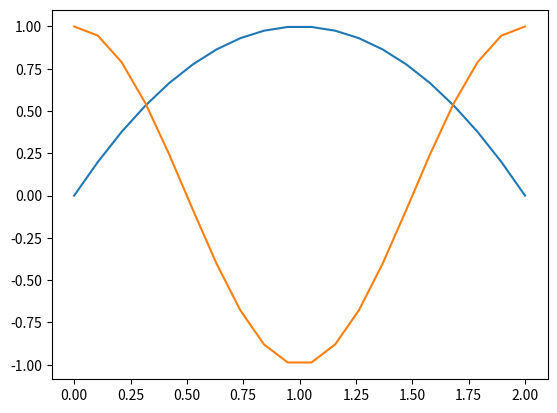

Recreate this plot in Python.
# -*- coding: utf-8 -*-
"""
Created on Tue Jul 27 23:12:49 2021

[redacted]
"""

import numpy as np 
from math import cos, pi

x = np.linspace(0, 2, 20) 
y = x*(2 - x) 

import matplotlib.pyplot as plt 

plt.plot(x, y) 

ynew=np.cos(18*pi*x)

plt.plot(x,ynew)
plt.show()